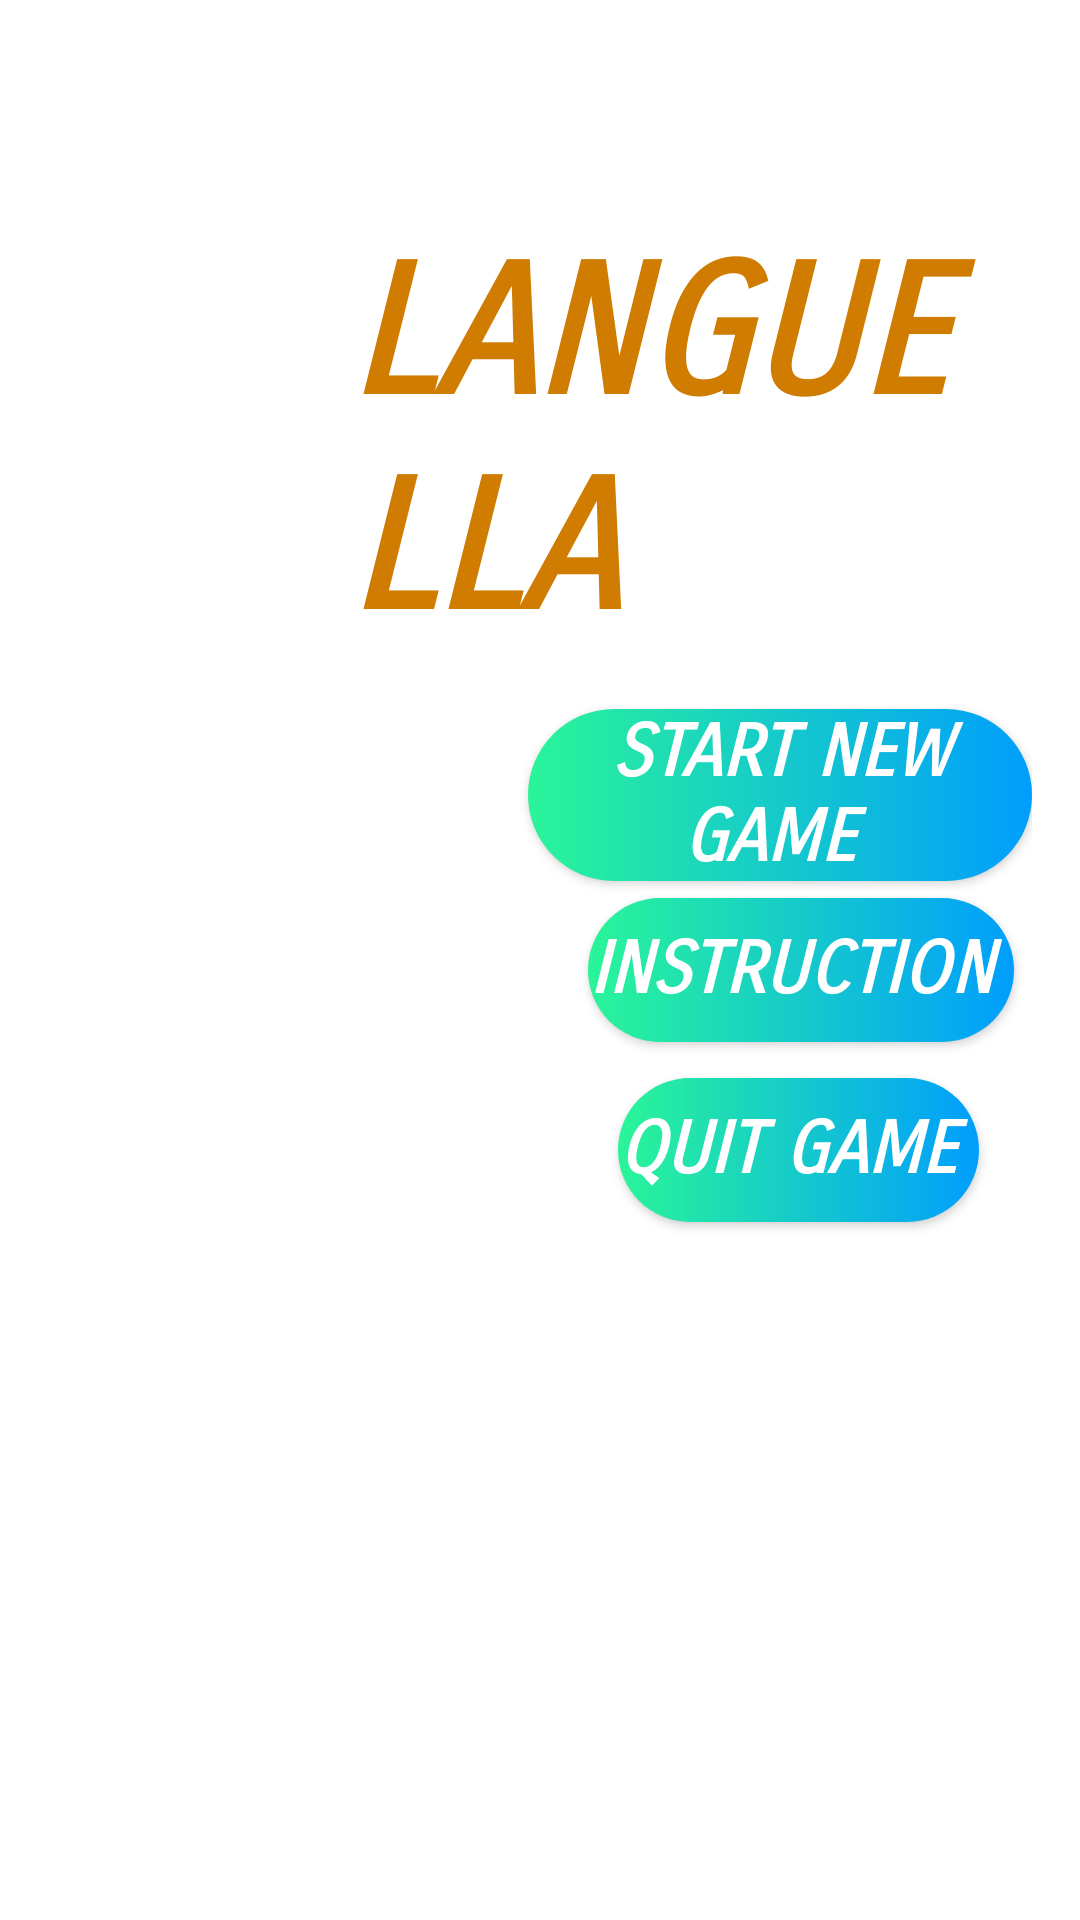

Reconstruct the res/layout file that produces this screen, plus the resources it refers to.
<!-- AndroidManifest.xml: application theme Theme.AppCompat.NoActionBar -->
<!-- res/layout/activity_menu.xml -->
<?xml version="1.0" encoding="utf-8"?>
<RelativeLayout xmlns:app="http://schemas.android.com/apk/res-auto"
    android:id="@+id/activity_main"
    xmlns:android="http://schemas.android.com/apk/res/android"
    xmlns:tools="http://schemas.android.com/tools"
    android:layout_width="match_parent"
    android:layout_height="match_parent"
    android:paddingLeft="16dp"
    android:paddingRight="16dp"
    android:paddingTop="16dp"
    android:paddingBottom="16dp"
    android:background="@color/background"
    tools:context=".Activities.MainActivity">

    <TextView
        android:id="@+id/textView"
        android:layout_width="wrap_content"
        android:layout_height="wrap_content"
        android:layout_alignParentTop="true"
        android:layout_marginLeft="100dp"
        android:layout_marginTop="60dp"
        android:fontFamily="sans-serif-smallcaps"
        android:text="LANGUELLA  "
        android:textAlignment="center"
        android:textAllCaps="true"
        android:textColor="#CF7C00"
        android:textSize="60sp"
        android:textStyle="bold|italic"
        />

    <Button
        android:id="@+id/buttonStart"
        android:layout_width="wrap_content"
        android:layout_height="wrap_content"
        android:layout_below="@+id/textView"
        android:layout_centerVertical="true"
        android:layout_marginLeft="160dp"
        android:layout_marginTop="17dp"
        android:background="@drawable/custom_button"
        android:fontFamily="sans-serif-smallcaps"
        android:text="Start new game "
        android:textSize="24sp"
        android:textStyle="bold|italic" />

    <Button
        android:id="@+id/buttonInstruction"
        android:layout_width="wrap_content"
        android:layout_height="wrap_content"
        android:layout_below="@+id/textView"
        android:layout_marginLeft="180dp"
        android:layout_marginTop="80dp"
        android:fontFamily="sans-serif-smallcaps"
        android:text="instruction "
        android:textSize="24sp"
        android:textStyle="bold|italic"
        android:background="@drawable/custom_button"/>

    <Button
        android:id="@+id/buttonQuit"
        android:layout_width="wrap_content"
        android:layout_height="wrap_content"
        android:layout_below="@+id/textView"
        android:layout_marginLeft="190dp"
        android:layout_marginTop="140dp"
        android:fontFamily="sans-serif-smallcaps"
        android:text="Quit game "
        android:textSize="24sp"
        android:textStyle="bold|italic"
        android:background="@drawable/custom_button"/>

    <ImageView
        android:id="@+id/imageView2"
        android:layout_width="224dp"
        android:layout_height="279dp"
        android:layout_marginStart="480dp"
        android:layout_marginTop="50dp"
        app:srcCompat="@drawable/sprite_sheet_menu_character" />


</RelativeLayout>
<!-- resources referenced by this layout -->
<resources>
  <color name="background">#FFFFFF</color>
  <!-- drawable custom_button (drawable) -->
  <?xml version="1.0" encoding="utf-8"?>
  <shape xmlns:android="http://schemas.android.com/apk/res/android" android:shape="rectangle">
      <gradient android:startColor="#2AF598" android:endColor="#009EFD"/>
      <corners android:radius="50dp" />
  </shape>
  <!-- drawable sprite_sheet_menu_character: png bitmap (drawable, 1726 bytes) -->
</resources>
